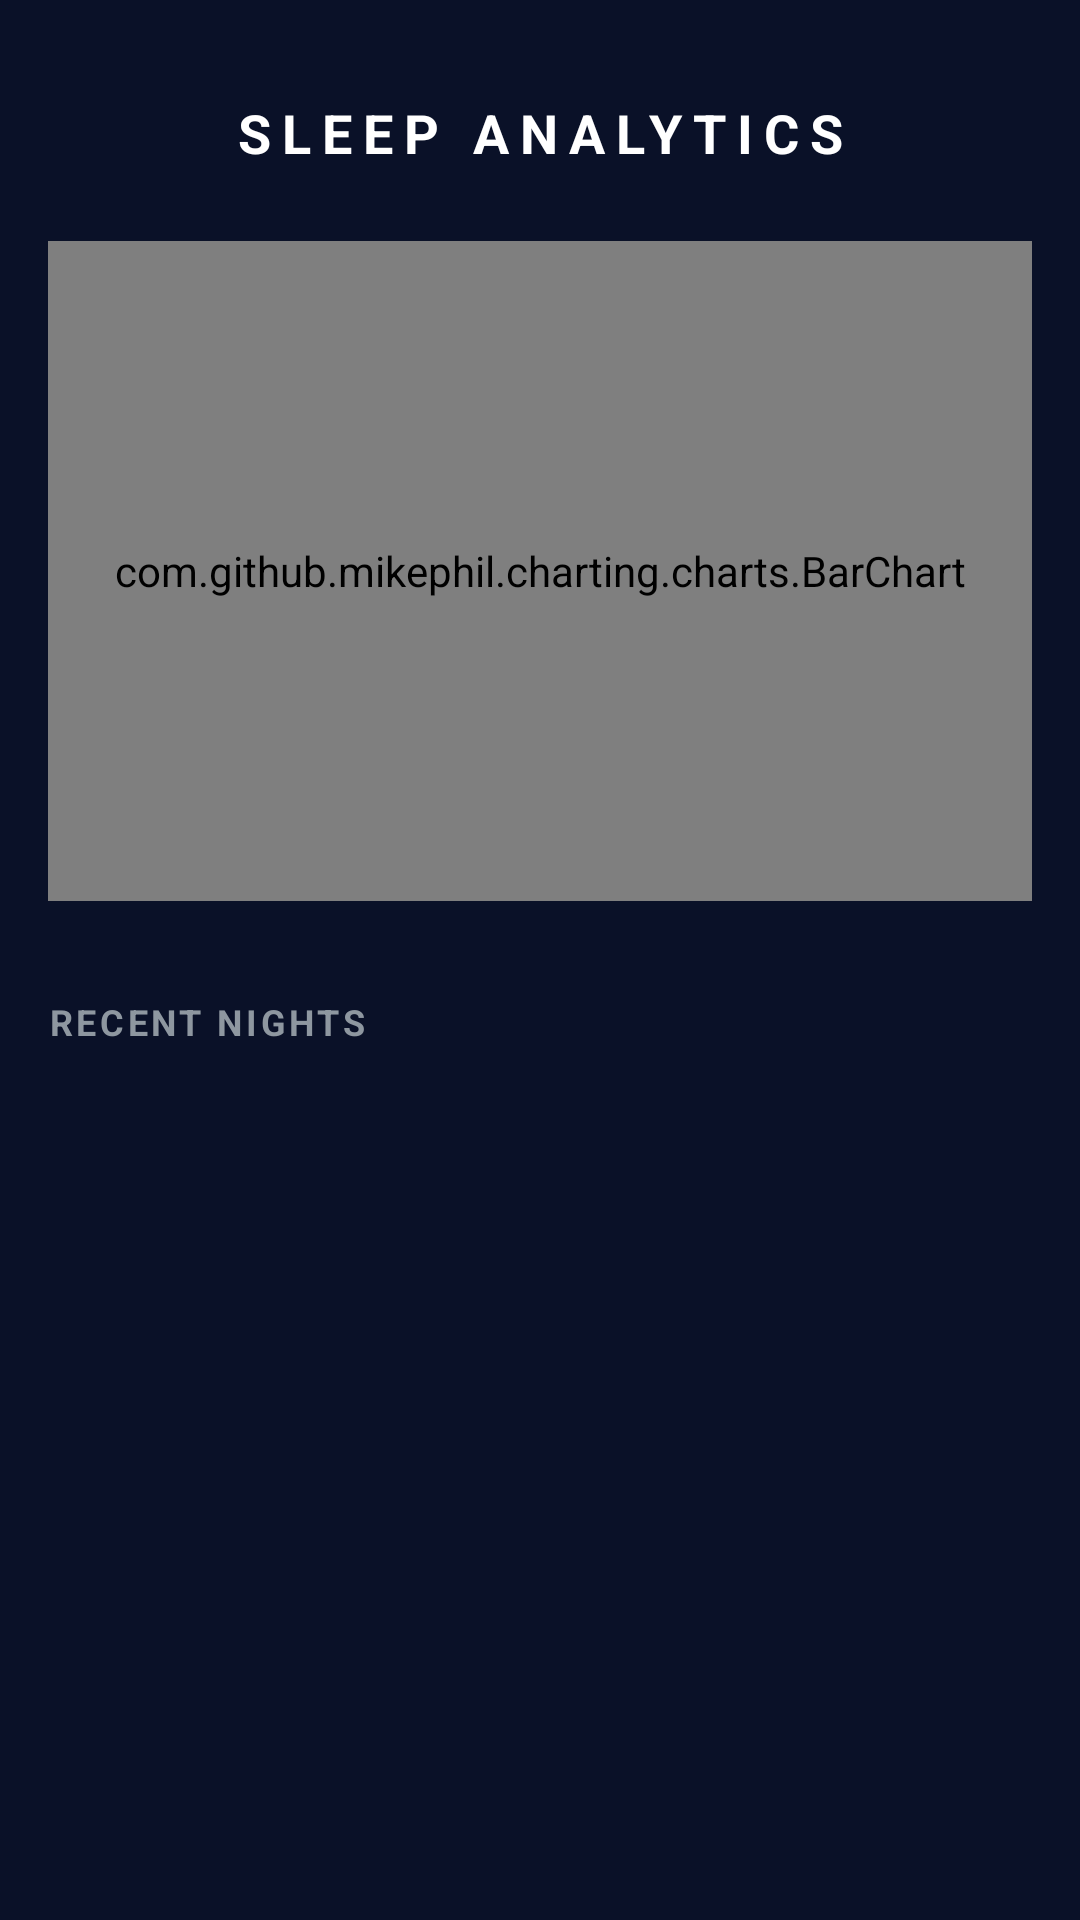

Android layout source for this screen:
<!-- AndroidManifest.xml: application theme Theme.Circadia -->
<!-- res/layout/fragment_diary.xml -->
<?xml version="1.0" encoding="utf-8"?>
<androidx.constraintlayout.widget.ConstraintLayout
    xmlns:android="http://schemas.android.com/apk/res/android"
    xmlns:app="http://schemas.android.com/apk/res-auto"
    android:layout_width="match_parent"
    android:layout_height="match_parent"
    android:background="@color/brand_dark_blue"
    android:paddingHorizontal="16dp">

    <TextView
        android:id="@+id/tvDiaryTitle"
        android:layout_width="wrap_content"
        android:layout_height="wrap_content"
        android:layout_marginTop="32dp"
        android:text="SLEEP ANALYTICS"
        android:textColor="@color/white"
        android:textSize="18sp"
        android:textStyle="bold"
        android:letterSpacing="0.2"
        app:layout_constraintEnd_toEndOf="parent"
        app:layout_constraintStart_toStartOf="parent"
        app:layout_constraintTop_toTopOf="parent" />

    <com.github.mikephil.charting.charts.BarChart
        android:id="@+id/sleepChart"
        android:layout_width="match_parent"
        android:layout_height="220dp"
        android:layout_marginTop="24dp"
        android:background="@drawable/glass_card_bg"
        android:padding="12dp"
        app:layout_constraintTop_toBottomOf="@id/tvDiaryTitle" />

    <TextView
        android:id="@+id/tvHistoryLabel"
        android:layout_width="wrap_content"
        android:layout_height="wrap_content"
        android:layout_marginTop="32dp"
        android:text="RECENT NIGHTS"
        android:textColor="@color/text_gray"
        android:textSize="12sp"
        android:textStyle="bold"
        android:letterSpacing="0.1"
        app:layout_constraintStart_toStartOf="parent"
        app:layout_constraintTop_toBottomOf="@id/sleepChart" />

    <androidx.recyclerview.widget.RecyclerView
        android:id="@+id/rvSleepHistory"
        android:layout_width="match_parent"
        android:layout_height="0dp"
        android:layout_marginTop="12dp"
        app:layout_constraintBottom_toBottomOf="parent"
        app:layout_constraintTop_toBottomOf="@id/tvHistoryLabel" />

</androidx.constraintlayout.widget.ConstraintLayout>
<!-- resources referenced by this layout -->
<resources>
  <color name="brand_dark_blue">#0A1128</color>
  <color name="text_gray">#8E97A0</color>
  <color name="white">#FFFFFFFF</color>
  <!-- drawable glass_card_bg (drawable) -->
  <?xml version="1.0" encoding="utf-8"?>
  <shape xmlns:android="http://schemas.android.com/apk/res/android">
      <solid android:color="@color/glass_white" />
      <corners android:radius="16dp" />
      <stroke android:width="1dp" android:color="#33FFFFFF" />
  </shape>
  <style name="Theme.Circadia" parent="Base.Theme.Circadia" />
  <color name="glass_white">#1AFFFFFF</color>
  <style name="Base.Theme.Circadia" parent="Theme.Material3.DayNight.NoActionBar">
          
          <item name="android:statusBarColor">@color/brand_dark_blue</item>
          <item name="colorPrimary">@color/neon_blue</item>
          <item name="colorSecondary">@color/neon_purple</item>
          <item name="android:windowBackground">@color/brand_dark_blue</item>
      </style>
  <color name="neon_blue">#00F2FF</color>
  <color name="neon_purple">#B026FF</color>
</resources>
